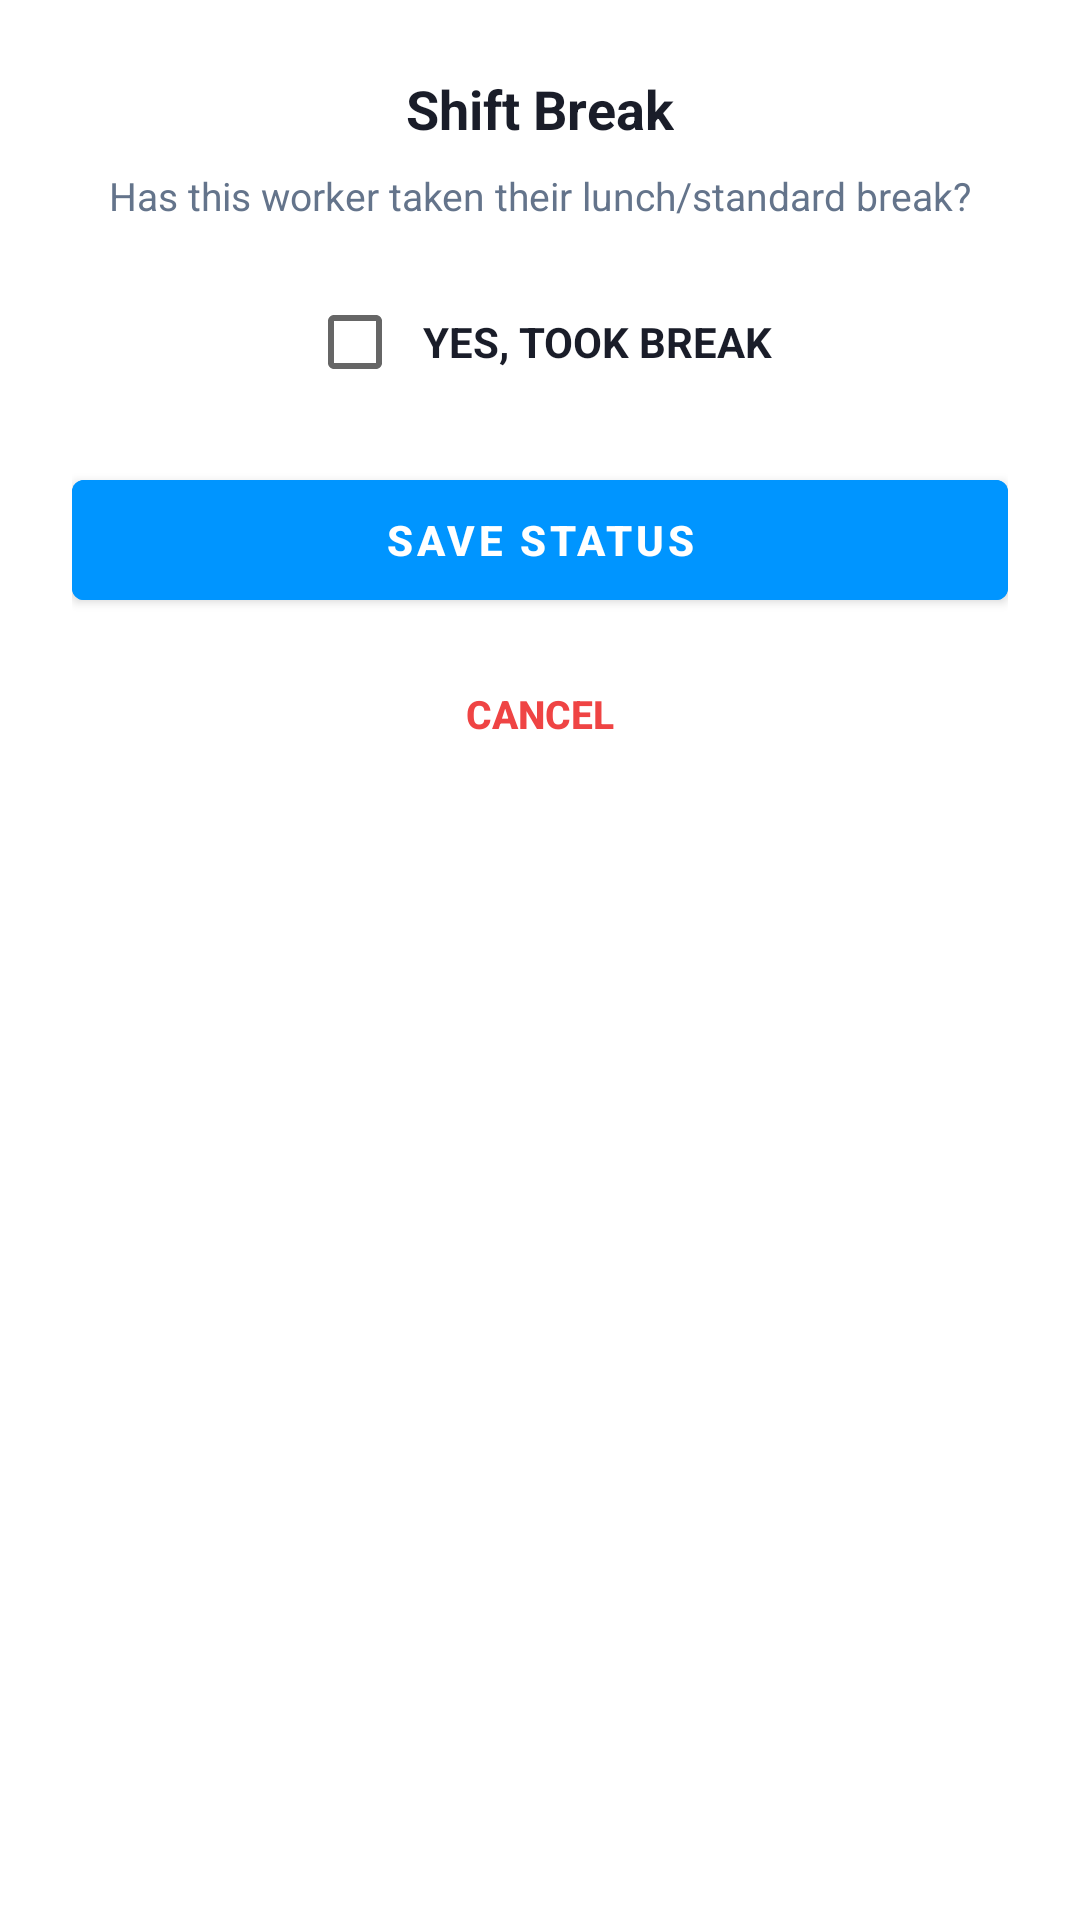

Layout XML and referenced resources for this Android screen:
<!-- AndroidManifest.xml: application theme AppTheme -->
<!-- res/layout/dialog_break_status.xml -->
<?xml version="1.0" encoding="utf-8"?>
<LinearLayout xmlns:android="http://schemas.android.com/apk/res/android"
    android:layout_width="match_parent"
    android:layout_height="wrap_content"
    android:background="#FFFFFF"
    android:orientation="vertical"
    android:padding="24dp">

    <TextView
        android:layout_width="wrap_content"
        android:layout_height="wrap_content"
        android:layout_gravity="center_horizontal"
        android:text="Shift Break"
        android:textColor="#1A1D29"
        android:textSize="18sp"
        android:textStyle="bold" />

    <TextView
        android:layout_width="wrap_content"
        android:layout_height="wrap_content"
        android:layout_gravity="center_horizontal"
        android:layout_marginTop="8dp"
        android:layout_marginBottom="24dp"
        android:text="Has this worker taken their lunch/standard break?"
        android:textColor="#64748B"
        android:textSize="13sp" />

    <CheckBox
        android:id="@+id/cb_took_break"
        android:layout_width="wrap_content"
        android:layout_height="wrap_content"
        android:layout_gravity="center_horizontal"
        android:text="  YES, TOOK BREAK"
        android:textColor="#1A1D29"
        android:textSize="14sp"
        android:textStyle="bold" />

    <com.google.android.material.button.MaterialButton
        android:id="@+id/btn_save_break"
        android:layout_width="match_parent"
        android:layout_height="52dp"
        android:layout_marginTop="24dp"
        android:backgroundTint="#0095FF"
        android:text="SAVE STATUS"
        android:textColor="#FFFFFF"
        android:textSize="14sp"
        android:textStyle="bold" />

    <Button
        android:id="@+id/btn_cancel_break"
        style="?android:attr/borderlessButtonStyle"
        android:layout_width="match_parent"
        android:layout_height="wrap_content"
        android:layout_marginTop="8dp"
        android:text="CANCEL"
        android:textColor="#EF4444"
        android:textSize="13sp"
        android:textStyle="bold" />

</LinearLayout>
<!-- resources referenced by this layout -->
<resources>
  <style name="AppTheme" parent="Theme.MaterialComponents.Light.NoActionBar.Bridge">
          
          <item name="colorPrimary">@color/colorPrimary</item>
          <item name="colorPrimaryDark">@color/colorPrimaryDark</item>
          <item name="colorAccent">@color/colorAccent</item>
          <item name="drawerArrowStyle">@style/DrawerArrowStyle</item>
      </style>
  <color name="colorPrimary">#64B5F6</color>
  <color name="colorPrimaryDark">#42A5F5</color>
  <color name="colorAccent">#1A73E8</color>
  <style name="DrawerArrowStyle" parent="@style/Widget.AppCompat.DrawerArrowToggle">
          <item name="spinBars">true</item>
          <item name="color">#000000</item>
      </style>
</resources>
